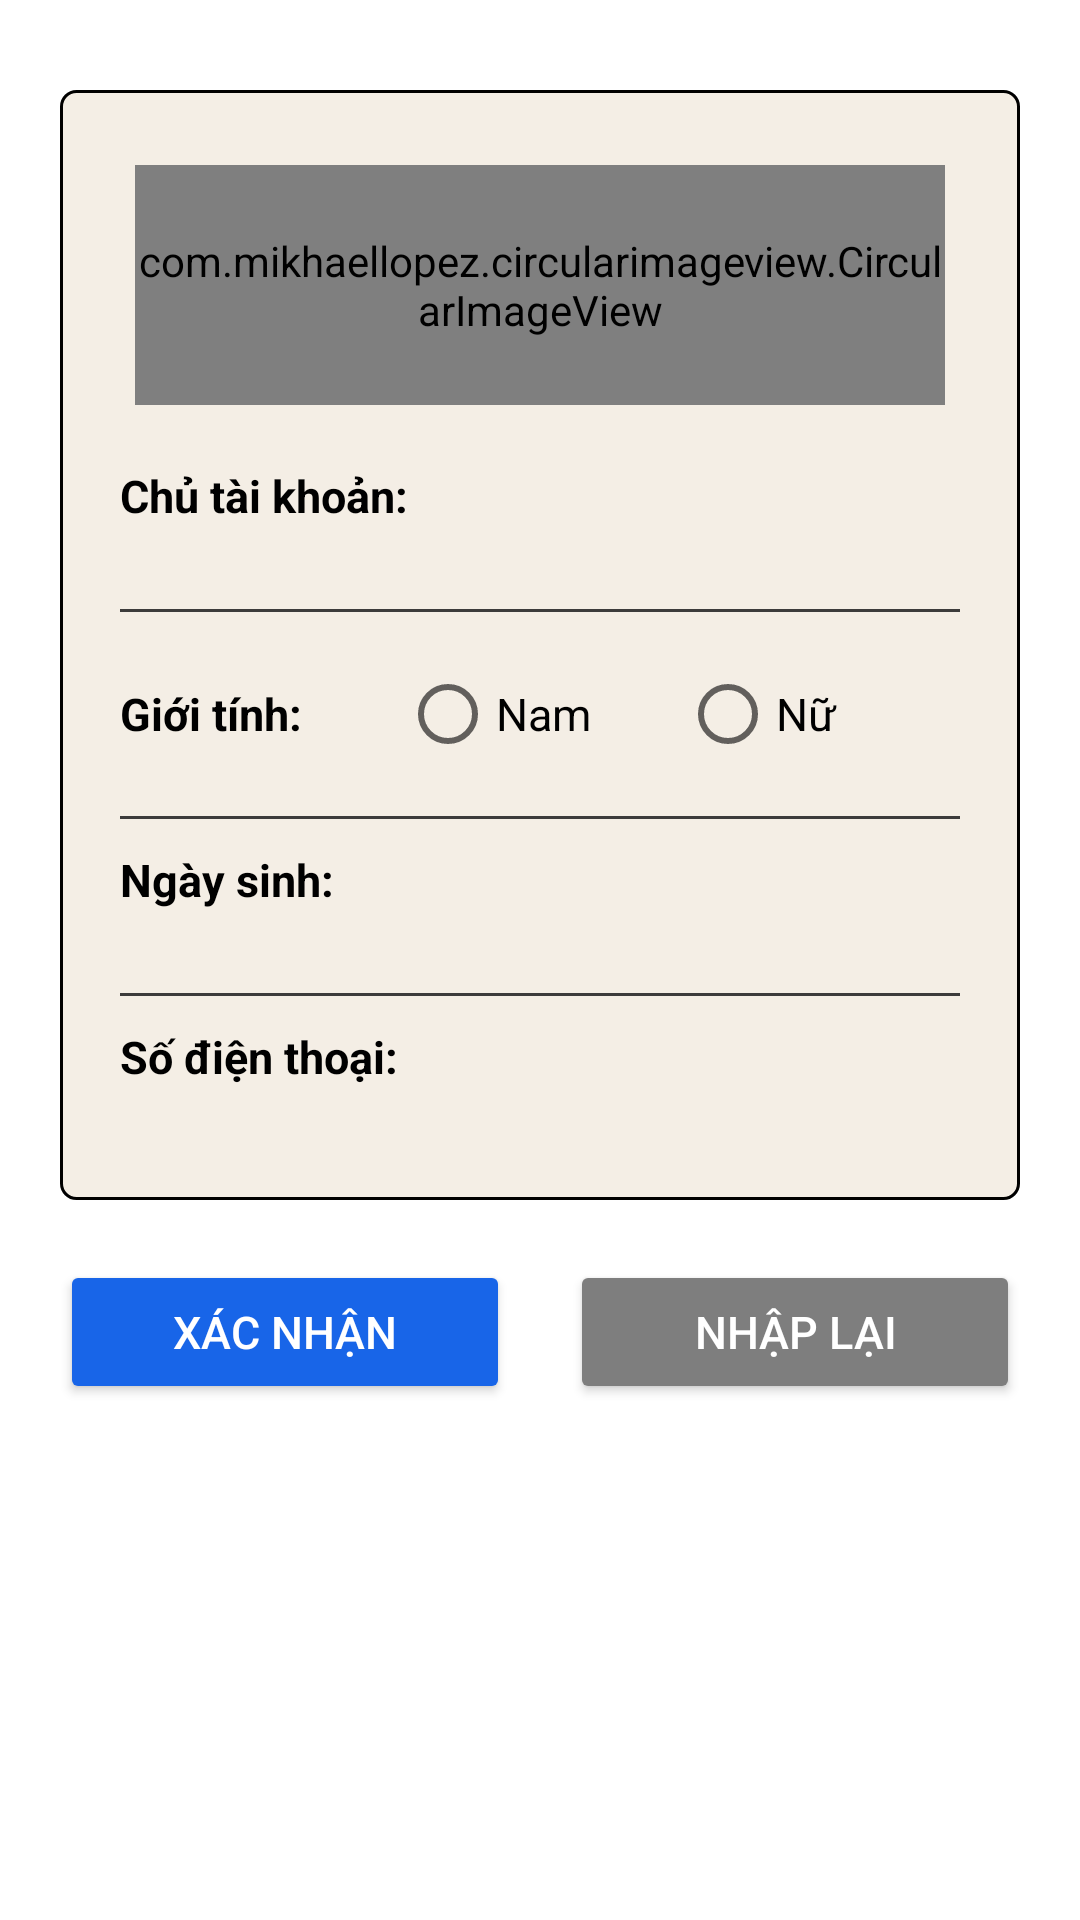

Write the Android layout XML for this screen, with the resource values it uses.
<!-- AndroidManifest.xml: application theme Theme.MyTutor -->
<!-- res/layout/fragment_account_edit.xml -->
<?xml version="1.0" encoding="utf-8"?>
<layout xmlns:android="http://schemas.android.com/apk/res/android"
    xmlns:tools="http://schemas.android.com/tools">

    <ScrollView
        android:layout_width="match_parent"
        android:layout_height="match_parent">

        <RelativeLayout
            android:layout_width="match_parent"
            android:layout_height="wrap_content">

            <LinearLayout
                android:id="@+id/lnEditAccount"
                android:layout_width="match_parent"
                android:layout_height="wrap_content"
                android:layout_marginHorizontal="20dp"
                android:layout_marginTop="30dp"
                android:background="@drawable/custom_border"
                android:orientation="vertical"
                android:padding="20dp">

                <com.mikhaellopez.circularimageview.CircularImageView
                    android:id="@+id/imgAvatar"
                    android:layout_width="match_parent"
                    android:layout_height="80dp"
                    android:layout_gravity="center"
                    android:layout_margin="5dp"
                    android:scaleType="centerCrop"
                    android:src="@drawable/ic_person"
                    tools:ignore="MissingClass" />

                <TextView
                    android:layout_width="match_parent"
                    android:layout_height="wrap_content"
                    android:layout_marginTop="15dp"
                    android:text="Chủ tài khoản:"
                    android:textColor="@color/black"
                    android:textSize="15sp"
                    android:textStyle="bold" />

                <EditText
                    android:id="@+id/edtName"
                    android:layout_width="match_parent"
                    android:layout_height="wrap_content"
                    android:background="@null"
                    android:inputType="text"
                    android:textColor="@color/black"
                    android:textColorHint="@color/black"
                    android:textSize="13sp" />

                <View
                    android:layout_width="match_parent"
                    android:layout_height="1dp"
                    android:layout_marginVertical="10dp"
                    android:background="#3C3B3B" />

                <RadioGroup
                    android:id="@+id/rdgGender"
                    android:layout_width="match_parent"
                    android:layout_height="wrap_content"
                    android:layout_below="@+id/edtName"
                    android:orientation="horizontal">

                    <TextView
                        android:layout_width="match_parent"
                        android:layout_height="wrap_content"
                        android:layout_weight="1"
                        android:text="Giới tính:"
                        android:textColor="@color/black"
                        android:textSize="15sp"
                        android:textStyle="bold" />

                    <RadioButton
                        android:id="@+id/radMale"
                        android:layout_width="match_parent"
                        android:layout_height="wrap_content"
                        android:layout_weight="1"
                        android:text="Nam"
                        android:textColor="@color/black"
                        android:textSize="15sp" />

                    <RadioButton
                        android:id="@+id/radFemale"
                        android:layout_width="match_parent"
                        android:layout_height="wrap_content"
                        android:layout_weight="1"
                        android:text="Nữ"
                        android:textColor="@color/black"
                        android:textSize="15sp" />
                </RadioGroup>

                <View
                    android:layout_width="match_parent"
                    android:layout_height="1dp"
                    android:layout_marginVertical="10dp"
                    android:background="#3C3B3B" />

                <TextView
                    android:layout_width="match_parent"
                    android:layout_height="wrap_content"
                    android:text="Ngày sinh:"
                    android:textColor="@color/black"
                    android:textSize="15sp"
                    android:textStyle="bold" />

                <EditText
                    android:id="@+id/edtDob"
                    android:layout_width="match_parent"
                    android:layout_height="wrap_content"
                    android:background="@null"
                    android:inputType="date"
                    android:textColor="@color/black"
                    android:textColorHint="@color/black"
                    android:textSize="13sp" />

                <View
                    android:layout_width="match_parent"
                    android:layout_height="1dp"
                    android:layout_marginVertical="10dp"
                    android:background="#3C3B3B" />

                <TextView
                    android:layout_width="match_parent"
                    android:layout_height="wrap_content"
                    android:text="Số điện thoại:"
                    android:textColor="@color/black"
                    android:textSize="15sp"
                    android:textStyle="bold" />

                <EditText
                    android:id="@+id/edtPhone"
                    android:layout_width="match_parent"
                    android:layout_height="wrap_content"
                    android:background="@null"
                    android:inputType="phone"
                    android:textColor="@color/black"
                    android:textColorHint="@color/black"
                    android:textSize="13sp" />
            </LinearLayout>

            <LinearLayout
                android:layout_width="match_parent"
                android:layout_height="wrap_content"
                android:layout_below="@id/lnEditAccount"
                android:layout_marginHorizontal="20dp"
                android:layout_marginTop="20dp"
                android:layout_marginBottom="30dp"
                android:orientation="horizontal">

                <Button
                    android:id="@+id/btnConfirm"
                    android:layout_width="match_parent"
                    android:layout_height="wrap_content"
                    android:layout_marginEnd="10sp"
                    android:layout_weight="1"
                    android:backgroundTint="@color/blue"
                    android:text="Xác nhận"
                    android:textColor="@color/white"
                    android:textSize="15sp"
                    tools:ignore="ButtonStyle" />

                <Button
                    android:id="@+id/btnReset"
                    android:layout_width="match_parent"
                    android:layout_height="wrap_content"
                    android:layout_marginStart="10sp"
                    android:layout_weight="1"
                    android:backgroundTint="@color/gray"
                    android:text="Nhập lại"
                    android:textColor="@color/white"
                    android:textSize="15sp"
                    tools:ignore="ButtonStyle" />
            </LinearLayout>
        </RelativeLayout>
    </ScrollView>
</layout>
<!-- resources referenced by this layout -->
<resources>
  <color name="black">#FF000000</color>
  <color name="blue">#1865E8</color>
  <color name="gray">#7E7E7E</color>
  <color name="white">#FFFFFFFF</color>
  <!-- drawable custom_border (drawable-v24) -->
  <?xml version="1.0" encoding="utf-8"?>
  <shape xmlns:android="http://schemas.android.com/apk/res/android"
      xmlns:tools="http://schemas.android.com/tools"
      tools:ignore="MissingDefaultResource">
      <solid android:color="#F4EEE5" />
      <corners android:radius="5dp" />
      <stroke
          android:width="1dp"
          android:color="@color/black" />
  </shape>
  <style name="Theme.MyTutor" parent="Theme.MaterialComponents.DayNight.DarkActionBar">
          
          <item name="colorPrimary">@color/purple_500</item>
          <item name="colorPrimaryVariant">@color/purple_700</item>
          <item name="colorOnPrimary">@color/white</item>
          
          <item name="colorSecondary">@color/teal_200</item>
          <item name="colorSecondaryVariant">@color/teal_700</item>
          <item name="colorOnSecondary">@color/black</item>
          
          <item name="android:statusBarColor" tools:targetApi="l">?attr/colorPrimaryVariant</item>
          
      </style>
  <color name="purple_500">#FF6200EE</color>
  <color name="purple_700">#FF3700B3</color>
  <color name="teal_200">#FF03DAC5</color>
  <color name="teal_700">#FF018786</color>
</resources>
